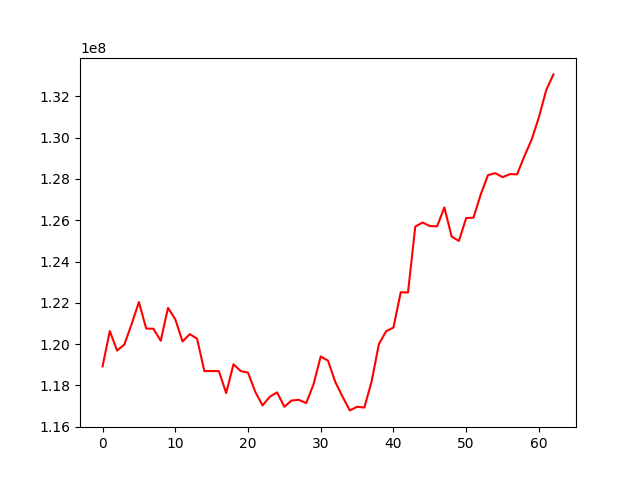

Data behind this chart, as committed beside it:
, 0
0, 118926993
1, 120635499
2, 119690903
3, 119981670
4, 120971339
5, 122037202
6, 120756559
7, 120744110
8, 120164884
9, 121755601
10, 121205117
11, 120130068
12, 120483747
13, 120263726
14, 118693887
15, 118700301
16, 118692708
17, 117632554
18, 119023822
19, 118698801
20, 118620229
21, 117691866
22, 117035503
23, 117456026
24, 117665374
25, 116969483
26, 117275462
27, 117302911
28, 117146194
29, 118045052
30, 119405915
31, 119200553
32, 118170910
33, 117454977
34, 116794290
35, 116968352
36, 116932838
37, 118198016
38, 120008048
39, 120630164
40, 120803634
41, 122512396
42, 122499687
43, 125689784
44, 125888217
45, 125716444
46, 125703152
47, 126619441
48, 125207355
49, 124994389
50, 126105457
51, 126118737
52, 127244608
53, 128182081
54, 128278241
55, 128080639
56, 128228255
57, 128218853
58, 129093387
59, 129900286
... 3 more rows
